Photos from the image-classification dataset "classification" in the GitHub repository AyushChandekar/DeepLearning_Assignments. Its 12 classes are: big bus, big truck, bus large, bus small, car, mid truck, small bus, small truck, truck large, truck medium, truck small, truck extra large.

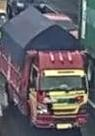
Label: small truck

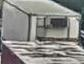
Label: big truck

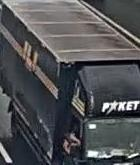
Label: truck medium

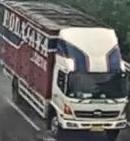
Label: truck large

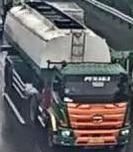
Label: truck extra large

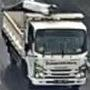
Label: mid truck
